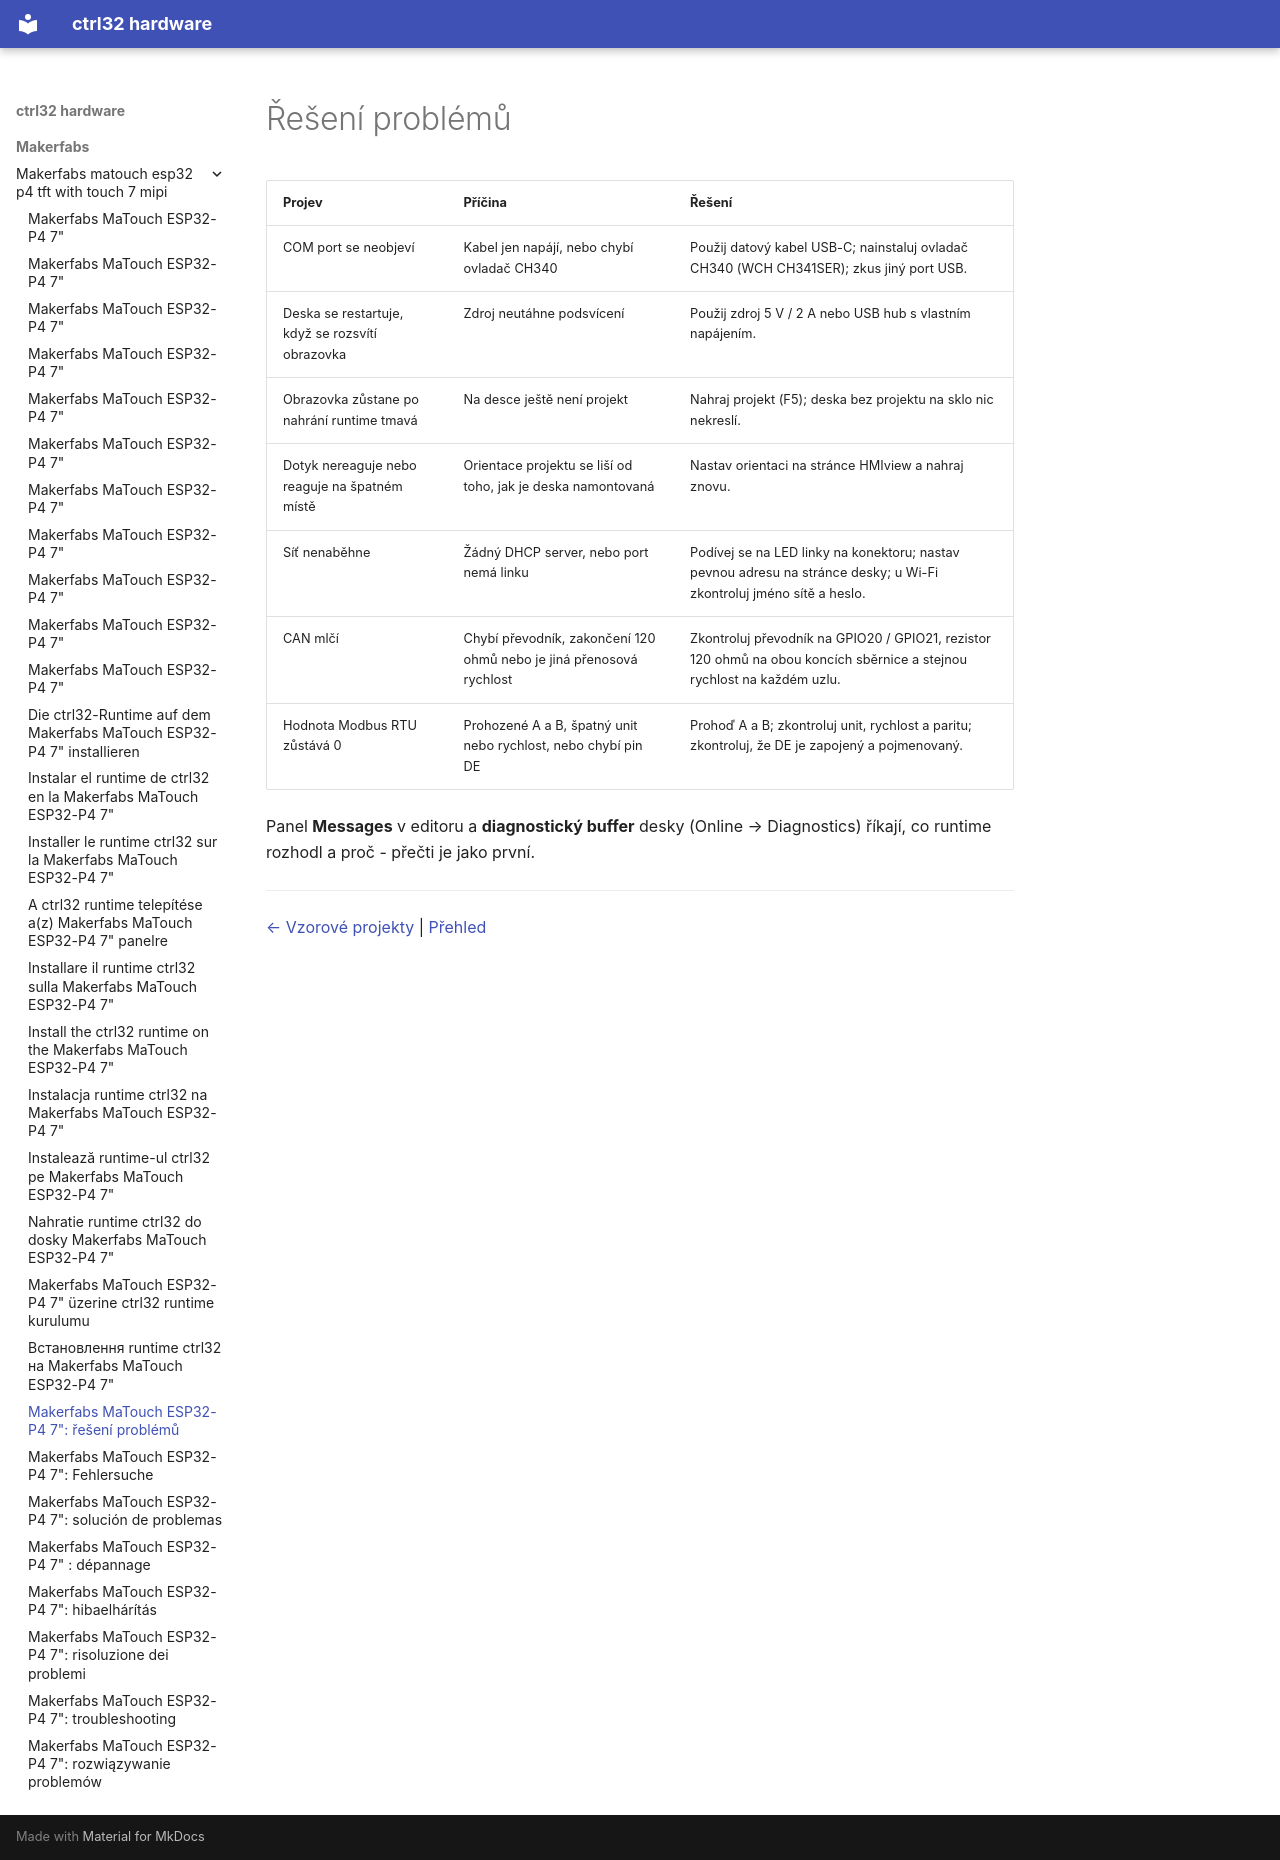

repository: ctrl32/hardware · page: makerfabs/makerfabs-matouch-esp32-p4-tft-with-touch-7-mipi/troubleshooting.cs/index.html · generator: mkdocs

---
title: 'Makerfabs MaTouch ESP32-P4 7": řešení problémů'
slug: troubleshooting
sidebar_position: 90
image: img/board-01.jpg
image_alt: Makerfabs MaTouch ESP32-P4 7"
tags:
- esp32-p4
- display
- touch
- hmi
- ethernet
- makerfabs
- troubleshooting
---

# Řešení problémů

| Projev | Příčina | Řešení |
|---|---|---|
| COM port se neobjeví | Kabel jen napájí, nebo chybí ovladač CH340 | Použij datový kabel USB-C; nainstaluj ovladač CH340 (WCH CH341SER); zkus jiný port USB. |
| Deska se restartuje, když se rozsvítí obrazovka | Zdroj neutáhne podsvícení | Použij zdroj 5 V / 2 A nebo USB hub s vlastním napájením. |
| Obrazovka zůstane po nahrání runtime tmavá | Na desce ještě není projekt | Nahraj projekt (F5); deska bez projektu na sklo nic nekreslí. |
| Dotyk nereaguje nebo reaguje na špatném místě | Orientace projektu se liší od toho, jak je deska namontovaná | Nastav orientaci na stránce HMIview a nahraj znovu. |
| Síť nenaběhne | Žádný DHCP server, nebo port nemá linku | Podívej se na LED linky na konektoru; nastav pevnou adresu na stránce desky; u Wi-Fi zkontroluj jméno sítě a heslo. |
| CAN mlčí | Chybí převodník, zakončení 120 ohmů nebo je jiná přenosová rychlost | Zkontroluj převodník na GPIO20 / GPIO21, rezistor 120 ohmů na obou koncích sběrnice a stejnou rychlost na každém uzlu. |
| Hodnota Modbus RTU zůstává 0 | Prohozené A a B, špatný unit nebo rychlost, nebo chybí pin DE | Prohoď A a B; zkontroluj unit, rychlost a paritu; zkontroluj, že DE je zapojený a pojmenovaný. |

Panel **Messages** v editoru a **diagnostický buffer** desky (Online → Diagnostics) říkají, co runtime rozhodl a proč - přečti je jako první.

---

[← Vzorové projekty](examples/README.cs.md) | [Přehled](README.cs.md)
